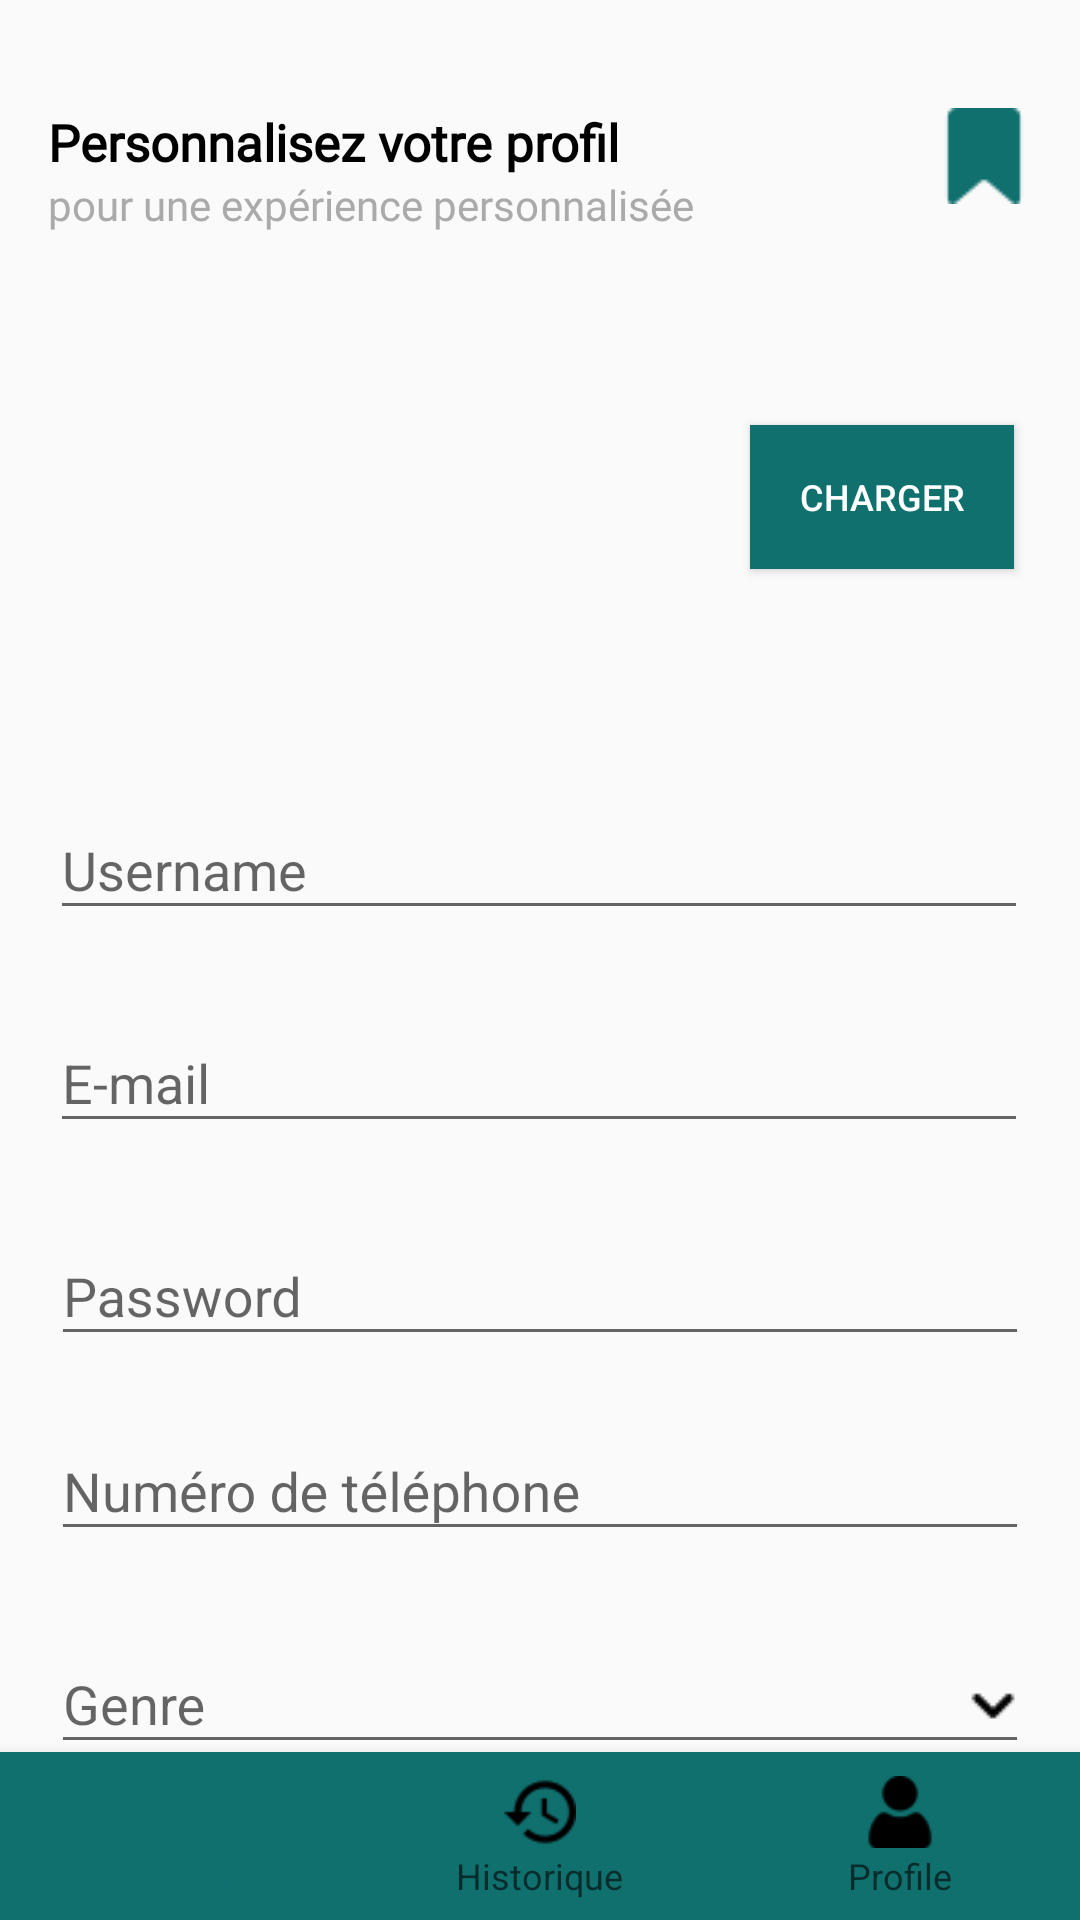

This screen was rendered from an Android layout file. Write that file and the resources it references.
<!-- AndroidManifest.xml: application theme Theme.Projet_DAOUDI_HALIMA -->
<!-- res/layout/profile.xml -->
<?xml version="1.0" encoding="utf-8"?>
<androidx.constraintlayout.widget.ConstraintLayout xmlns:android="http://schemas.android.com/apk/res/android"
    xmlns:app="http://schemas.android.com/apk/res-auto"
    xmlns:tools="http://schemas.android.com/tools"
    android:layout_width="match_parent"
    android:layout_height="match_parent">

    <RelativeLayout
        android:id="@+id/top"
        android:layout_width="match_parent"
        android:layout_height="wrap_content"
        android:layout_marginTop="20dp"
        android:padding="16dp"
        app:layout_constraintTop_toTopOf="parent"
        tools:layout_editor_absoluteX="0dp">

        <LinearLayout
            android:id="@+id/text_section"
            android:layout_width="wrap_content"
            android:layout_height="wrap_content"
            android:layout_alignParentStart="true"
            android:orientation="vertical">

            <TextView
                android:id="@+id/text_welcome"
                android:layout_width="wrap_content"
                android:layout_height="wrap_content"
                android:fontFamily="@font/playfair_bold"
                android:text="Personnalisez votre profil"
                android:textColor="@android:color/black"
                android:textSize="17sp"
                android:textStyle="bold" />

            <TextView
                android:id="@+id/text_instruction"
                android:layout_width="wrap_content"
                android:layout_height="wrap_content"
                android:fontFamily="@font/playfair_regular"
                android:text="pour une expérience personnalisée"
                android:textColor="@android:color/darker_gray"
                android:textSize="14sp" />
        </LinearLayout>

        <ImageView
            android:id="@+id/saveButton"
            android:layout_width="wrap_content"
            android:layout_height="wrap_content"
            android:layout_alignParentEnd="true"
            android:src="@drawable/save" />

    </RelativeLayout>

    <ImageView
        android:id="@+id/imageViewFace"
        android:layout_width="139dp"
        android:layout_height="116dp"
        android:layout_centerInParent="true"
        android:layout_marginStart="40dp"
        android:layout_marginTop="16dp"
        android:scaleType="centerCrop"
        app:layout_constraintStart_toStartOf="parent"
        app:layout_constraintTop_toBottomOf="@+id/top" />

    <Button
        android:id="@+id/buttonload"
        android:layout_width="wrap_content"
        android:layout_height="wrap_content"
        android:layout_alignParentBottom="true"
        android:layout_centerHorizontal="true"
        android:layout_marginStart="40dp"
        android:layout_marginTop="48dp"
        android:background="#0f706e"
        android:onClick="onLoadImageClick"
        android:padding="10dp"
        android:text="Charger"
        android:textColor="@color/white"
        android:textSize="12dp"
        app:layout_constraintEnd_toEndOf="parent"
        app:layout_constraintHorizontal_bias="0.586"
        app:layout_constraintStart_toEndOf="@+id/imageViewFace"
        app:layout_constraintTop_toBottomOf="@+id/top" />

    <com.google.android.material.textfield.TextInputLayout
        android:id="@+id/UsernameTextField"
        android:layout_width="326dp"
        android:layout_height="55dp"
        android:layout_marginTop="32dp"
        android:hint="Username"
        app:layout_constraintEnd_toEndOf="parent"
        app:layout_constraintHorizontal_bias="0.494"
        app:layout_constraintStart_toStartOf="parent"
        app:layout_constraintTop_toBottomOf="@+id/imageViewFace">

        <com.google.android.material.textfield.TextInputEditText
            android:id="@+id/Usernametext"
            android:layout_width="match_parent"
            android:layout_height="wrap_content" />

    </com.google.android.material.textfield.TextInputLayout>

    <com.google.android.material.textfield.TextInputLayout
        android:id="@+id/emailTextField"
        android:layout_width="326dp"
        android:layout_height="55dp"
        android:layout_marginTop="16dp"
        android:hint="E-mail"
        app:layout_constraintEnd_toEndOf="parent"
        app:layout_constraintHorizontal_bias="0.494"
        app:layout_constraintStart_toStartOf="parent"
        app:layout_constraintTop_toBottomOf="@+id/UsernameTextField">

        <com.google.android.material.textfield.TextInputEditText
            android:id="@+id/email"
            android:layout_width="match_parent"
            android:layout_height="wrap_content" />

    </com.google.android.material.textfield.TextInputLayout>

    <com.google.android.material.textfield.TextInputLayout
        android:id="@+id/passwordTextField"
        android:layout_width="326dp"
        android:layout_height="55dp"
        android:layout_marginTop="16dp"
        android:hint="Password"
        app:layout_constraintEnd_toEndOf="parent"
        app:layout_constraintStart_toStartOf="parent"
        app:layout_constraintTop_toBottomOf="@+id/emailTextField">

        <com.google.android.material.textfield.TextInputEditText
            android:id="@+id/password"
            android:layout_width="match_parent"
            android:layout_height="wrap_content"
            android:inputType="textPassword" />

    </com.google.android.material.textfield.TextInputLayout>

    <com.google.android.material.textfield.TextInputLayout
        android:id="@+id/phoneTextField"
        android:layout_width="326dp"
        android:layout_height="55dp"
        android:layout_marginTop="10dp"
        android:hint="Numéro de téléphone"
        app:layout_constraintEnd_toEndOf="parent"
        app:layout_constraintStart_toStartOf="parent"
        app:layout_constraintTop_toBottomOf="@+id/passwordTextField">

        <com.google.android.material.textfield.TextInputEditText
            android:id="@+id/phoneNumber"
            android:layout_width="match_parent"
            android:layout_height="wrap_content"
            android:inputType="phone" />
    </com.google.android.material.textfield.TextInputLayout>
    <com.google.android.material.textfield.TextInputLayout
        android:id="@+id/genderTextField"
        android:layout_width="326dp"
        android:layout_height="55dp"
        android:layout_marginTop="16dp"
        app:layout_constraintEnd_toEndOf="parent"
        app:layout_constraintStart_toStartOf="parent"
        app:layout_constraintTop_toBottomOf="@+id/phoneTextField">

        <com.google.android.material.textfield.MaterialAutoCompleteTextView
            android:id="@+id/genderSpinner"
            android:layout_width="match_parent"
            android:layout_height="wrap_content"
            android:hint="Genre"
            android:inputType="none"
            android:clickable="true"
            android:focusable="false"
            android:drawableEnd="@drawable/ic_arrow_down"
            android:drawablePadding="8dp" />
    </com.google.android.material.textfield.TextInputLayout>

    <com.google.android.material.textfield.TextInputLayout
        android:id="@+id/FiliereTextField"
        android:layout_width="326dp"
        android:layout_height="55dp"
        android:layout_marginTop="16dp"
        app:layout_constraintEnd_toEndOf="parent"
        app:layout_constraintStart_toStartOf="parent"
        app:layout_constraintTop_toBottomOf="@+id/genderTextField">

        <com.google.android.material.textfield.MaterialAutoCompleteTextView
            android:id="@+id/filiereSpinner"
            android:layout_width="match_parent"
            android:layout_height="wrap_content"
            android:hint="Filière"
            android:inputType="none"
            android:clickable="true"
            android:focusable="false"
            android:drawableEnd="@drawable/ic_arrow_down"
            android:drawablePadding="8dp" />
    </com.google.android.material.textfield.TextInputLayout>


    <com.google.android.material.bottomnavigation.BottomNavigationView
        android:id="@+id/bottom_navigation"
        android:layout_width="match_parent"
        android:layout_height="wrap_content"
        android:background="?attr/colorPrimary"
        app:itemIconTint="@color/bottom_nav_icon_color"
        app:itemTextColor="@color/bottom_nav_icon_color"
        app:labelVisibilityMode="labeled"
        app:layout_constraintBottom_toBottomOf="parent"
        app:menu="@menu/bottom_nav_menu" />
</androidx.constraintlayout.widget.ConstraintLayout>
<!-- resources referenced by this layout -->
<resources>
  <color name="white">#FFFFFFFF</color>
  <!-- drawable ic_arrow_down: png bitmap (drawable, 257 bytes) -->
  <!-- drawable save: png bitmap (drawable, 522 bytes) -->
  <style name="Theme.Projet_DAOUDI_HALIMA" parent="Base.Theme.Projet_DAOUDI_HALIMA">
  
      </style>
  <style name="Base.Theme.Projet_DAOUDI_HALIMA" parent="Theme.AppCompat.Light.NoActionBar">
          <item name="colorPrimary">@color/primary</item>
  
      </style>
  <color name="primary">#0f706e</color>
</resources>
